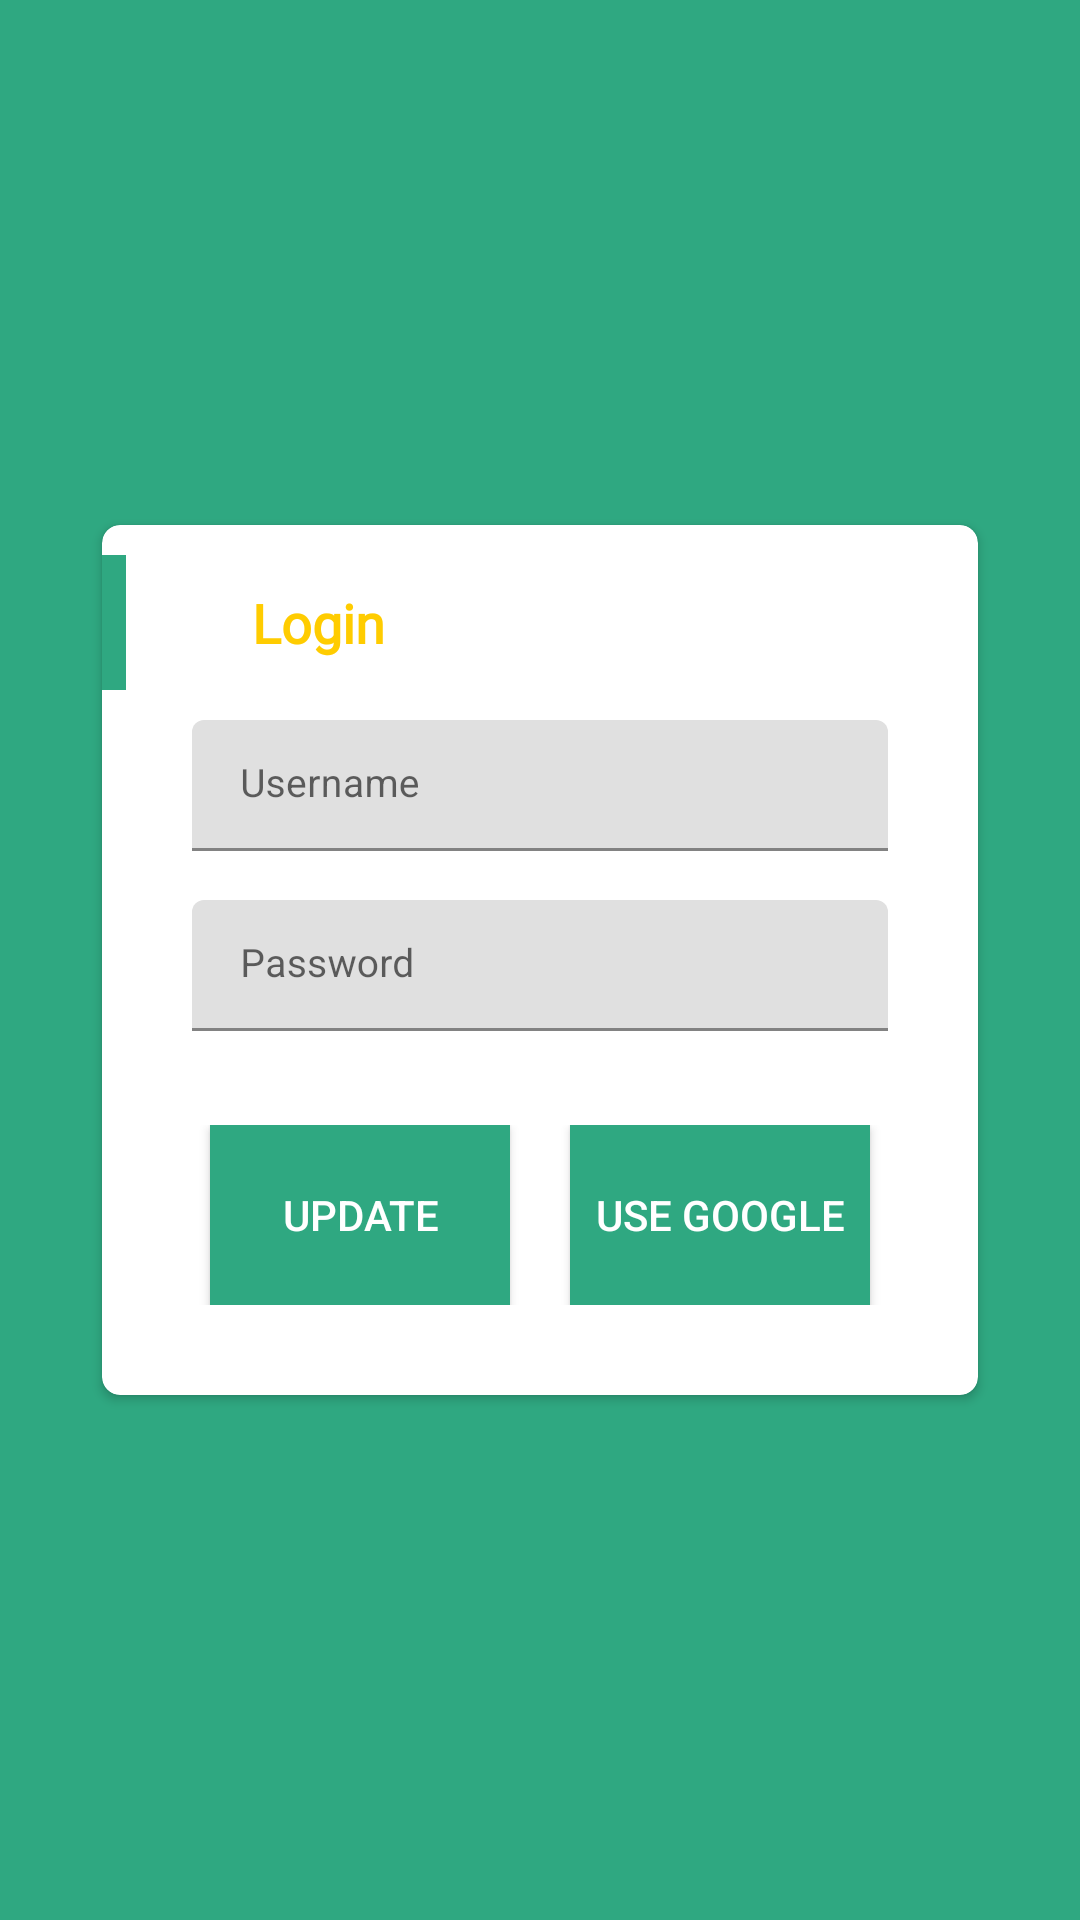

Here is an Android app screen rendered from its layout file. Give the layout XML and the strings, colors and styles it references.
<!-- AndroidManifest.xml: activity theme Theme.MentalHealthApp -->
<!-- res/layout/fragment_login.xml -->
<?xml version="1.0" encoding="utf-8"?>
<RelativeLayout xmlns:android="http://schemas.android.com/apk/res/android"
    xmlns:app="http://schemas.android.com/apk/res-auto"
    xmlns:tools="http://schemas.android.com/tools"
    android:id="@+id/container"
    android:layout_width="match_parent"
    android:layout_height="match_parent"
    android:paddingLeft="@dimen/fragment_horizontal_margin"
    android:paddingTop="@dimen/fragment_vertical_margin"
    android:paddingRight="@dimen/fragment_horizontal_margin"
    android:paddingBottom="@dimen/fragment_vertical_margin"
    tools:context=".ui.login.LoginFragment"
    android:background="@color/colorGreen"
    >

    <androidx.cardview.widget.CardView
        android:id="@+id/cv"
        android:layout_centerInParent="true"
        android:layout_width="300dp"
        android:layout_height="300dp"
        app:cardCornerRadius="6dp"
        android:elevation="3dp"
        app:cardUseCompatPadding="true">

        <LinearLayout
            android:layout_width="match_parent"
            android:layout_height="match_parent"
            android:orientation="vertical"
            >

            
            <RelativeLayout
                android:layout_width="match_parent"
                android:layout_height="45dp"
                style="@style/marginTop">

                <View
                    android:layout_width="8dp"
                    android:layout_height="match_parent"
                    android:layout_alignParentStart="true"
                    android:layout_alignParentLeft="true"
                    android:background="@color/colorGreen"

                    />
                <TextView
                    android:layout_width="wrap_content"
                    android:layout_height="wrap_content"
                    android:layout_centerVertical="true"
                    android:layout_marginStart="50dp"
                    android:layout_marginLeft="50dp"
                    android:textColor="@color/colorYellow"
                    android:text="@string/tvLogin"
                    android:textAppearance="@style/AndroidTextAppearance"
                    />

            </RelativeLayout>
            
            <LinearLayout
                android:layout_width="match_parent"
                android:layout_height="50dp"
                android:orientation="horizontal"
                android:layout_marginTop="10dp"

                style="@style/margin">
                <com.google.android.material.textfield.TextInputLayout
                    android:layout_width="match_parent"
                    android:layout_height="wrap_content"
                    >
                    <EditText
                        android:id="@+id/username"
                        android:layout_width="match_parent"
                        android:layout_height="wrap_content"
                        android:hint="@string/hintUserName"
                        android:background="@null"

                        style="@style/paddingBottom" />

                </com.google.android.material.textfield.TextInputLayout>
            </LinearLayout>

            <LinearLayout
                android:layout_width="match_parent"
                android:layout_height="50dp"
                android:orientation="horizontal"
                android:layout_marginTop="10dp"
                android:layout_marginStart="30dp"
                android:layout_marginLeft="30dp"
                android:layout_marginEnd="30dp"

                >
                <com.google.android.material.textfield.TextInputLayout
                    android:layout_width="match_parent"
                    android:layout_height="wrap_content"
                    >
                    <EditText
                        android:id="@+id/password"
                        android:layout_width="match_parent"
                        android:layout_height="wrap_content"
                        android:hint="@string/Password"
                        android:textSize="13sp"
                        android:paddingBottom="2dp"
                        android:background="@null"

                        />

                </com.google.android.material.textfield.TextInputLayout>




            </LinearLayout>
            <LinearLayout
                android:layout_width="match_parent"
                android:layout_height="60dp"
                android:gravity="center"
                android:layout_marginTop="25dp"

                >
                <Button
                    android:background="@color/colorGreen"
                    android:id="@+id/butLogin"
                    android:layout_width="100dp"
                    android:layout_height="60dp"
                    android:textColor="@color/colorWhite"
                    android:text="@string/butDone"
                    />
                <Button
                    android:background="@color/colorGreen"
                    android:layout_marginLeft="20dp"
                    android:id="@+id/login"
                    android:layout_width="100dp"
                    android:layout_height="60dp"
                    android:textColor="@color/colorWhite"
                    android:text="@string/butLogin"
                    />


            </LinearLayout>

            <ProgressBar
                android:id="@+id/loading"
                android:layout_width="wrap_content"
                android:layout_height="wrap_content"
                android:layout_gravity="center"
                android:layout_marginStart="32dp"
                android:layout_marginTop="64dp"
                android:layout_marginEnd="32dp"
                android:layout_marginBottom="64dp"
                android:visibility="gone"
                app:layout_constraintBottom_toBottomOf="parent"
                app:layout_constraintEnd_toEndOf="@+id/password"
                app:layout_constraintStart_toStartOf="@+id/password"
                app:layout_constraintTop_toTopOf="parent"
                app:layout_constraintVertical_bias="0.3" />
        </LinearLayout>
    </androidx.cardview.widget.CardView>



</RelativeLayout>
<!-- resources referenced by this layout -->
<resources>
  <color name="colorGreen">#2fa881</color>
  <color name="colorWhite">#FFFFFF</color>
  <color name="colorYellow">#FFCC00</color>
  <dimen name="fragment_horizontal_margin">16dp</dimen>
  <dimen name="fragment_vertical_margin">16dp</dimen>
  <string name="Password">Password</string>
  <string name="butDone">Update</string>
  <string name="butLogin">use google</string>
  <string name="hintUserName">Username</string>
  <string name="tvLogin">Login</string>
  <style name="AndroidTextAppearance" parent="Theme.MentalHealthApp">
          <item name="android:fontFamily">@font/actor</item>
          <item name="android:textSize">18sp</item>
          <item name="android:textStyle">bold</item>
      </style>
  <style name="margin">
          <item name="android:layout_marginStart">30dp</item>
          <item name="android:layout_marginLeft">30dp</item>
          <item name="android:layout_marginEnd">30dp</item>
      </style>
  <style name="marginTop">
          <item name="android:layout_marginTop">10dp</item>
      </style>
  <style name="paddingBottom" parent="textSize">
          <item name="android:paddingBottom">2dp</item>
  
      </style>
  <style name="Theme.MentalHealthApp" parent="Theme.MaterialComponents.DayNight.DarkActionBar">
          
          <item name="colorPrimary">@color/material_green_500</item>
          <item name="colorPrimaryVariant">@color/material_green_700</item>
          <item name="colorOnPrimary">@color/material_green_500</item>
          <item name="colorPrimaryDark">@color/material_green_500</item>
          <item name="colorAccent">@color/material_green_500</item>
          
          <item name="colorSecondary">@color/teal_200</item>
          <item name="colorSecondaryVariant">@color/teal_700</item>
          <item name="colorOnSecondary">@color/black</item>
          
          <item name="android:statusBarColor" tools:targetApi="l">?attr/colorPrimaryVariant</item>
          
      </style>
  <style name="textSize">
          <item name="android:textSize">13sp</item>
      </style>
  <color name="material_green_500">#4CAF50</color>
  <color name="material_green_700">#388E3C</color>
  <color name="teal_200">#FF03DAC5</color>
  <color name="teal_700">#FF018786</color>
  <color name="black">#FF000000</color>
</resources>
